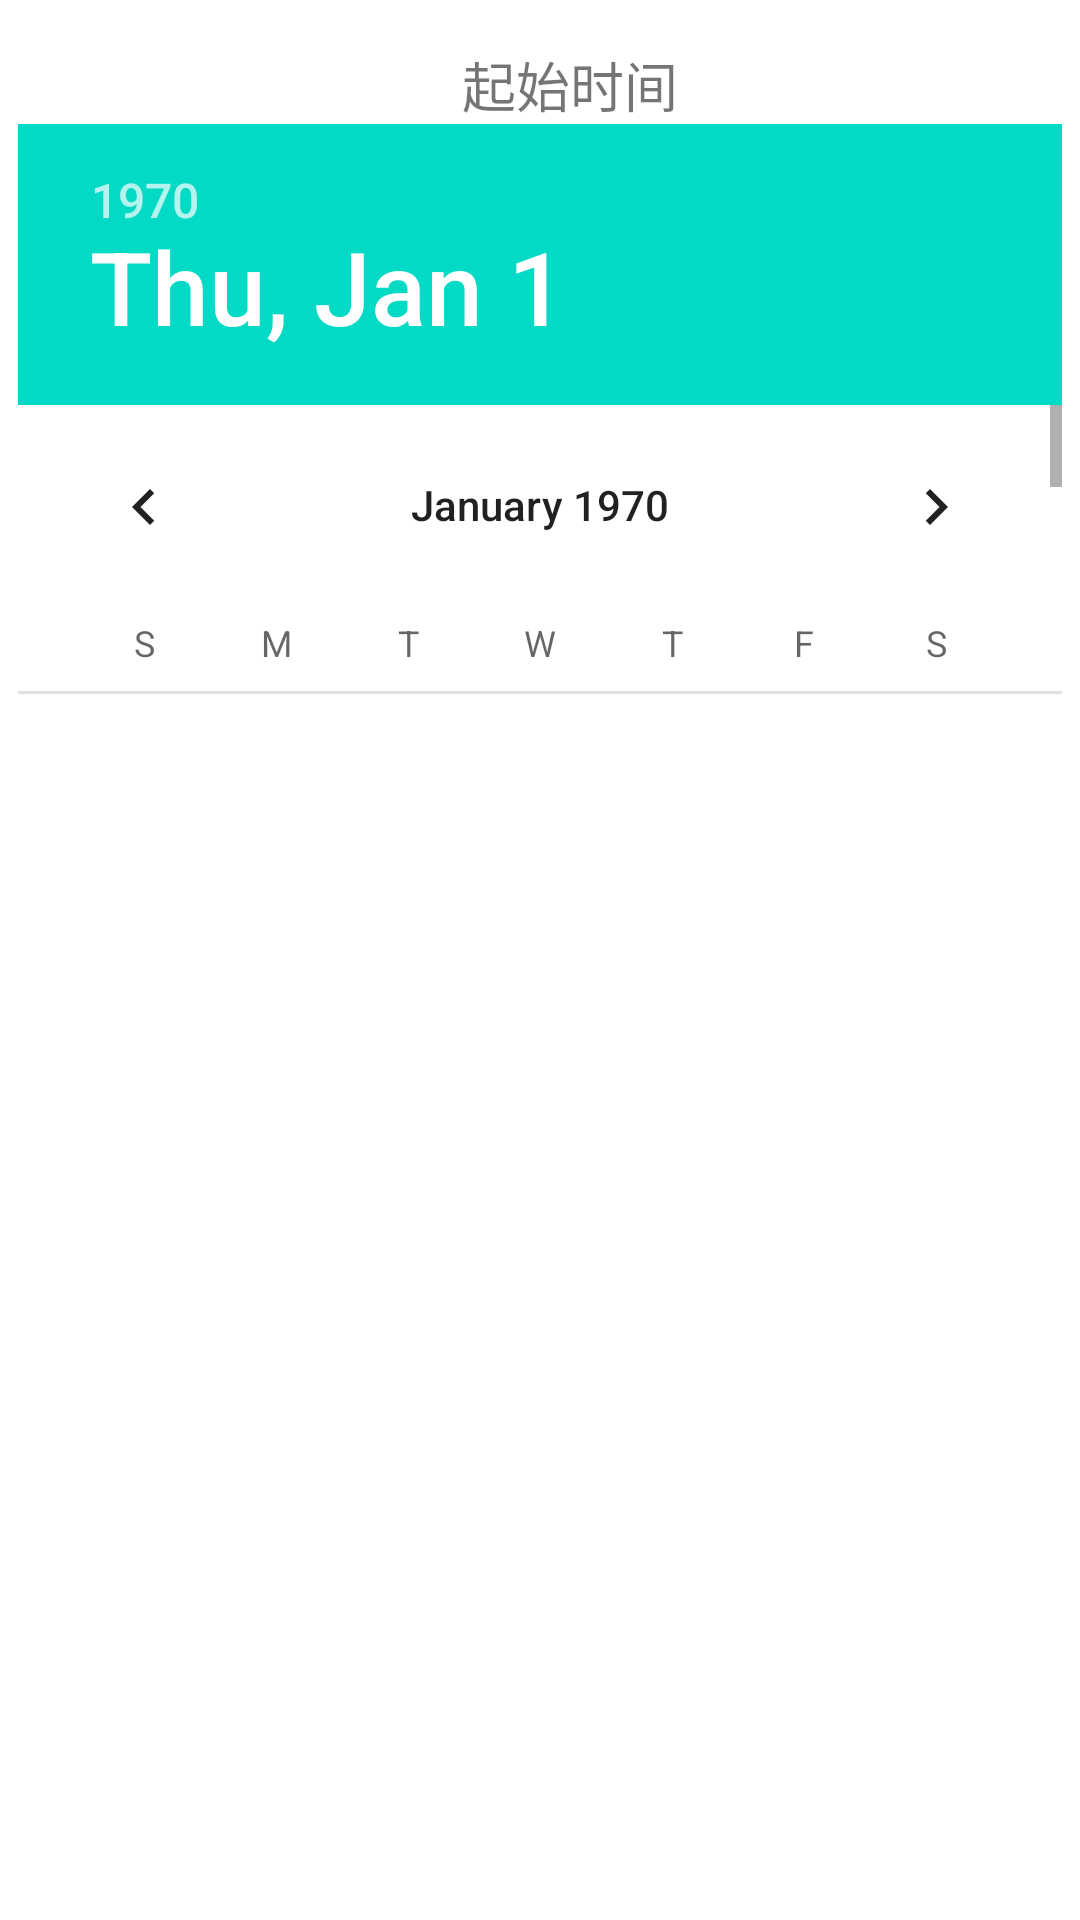

Produce the Android XML layout that renders to this screen, including the resource entries it uses.
<!-- AndroidManifest.xml: application theme Theme.LibrarySystem -->
<!-- res/layout/dialog_date.xml -->
<?xml version="1.0" encoding="utf-8"?>
<LinearLayout xmlns:android="http://schemas.android.com/apk/res/android"
    android:layout_width="match_parent"
    android:layout_height="match_parent"
    android:gravity="center_horizontal"
    android:orientation="vertical">


    <TextView
        android:layout_width="wrap_content"
        android:layout_height="wrap_content"
        android:layout_marginStart="10dp"
        android:layout_marginTop="15dp"
        android:text="起始时间"
        android:textSize="18sp"/>

    <DatePicker
        android:id="@+id/st"
        android:layout_width="wrap_content"
        android:layout_height="190dp"
        android:calendarViewShown="false"/>


</LinearLayout>
<!-- resources referenced by this layout -->
<resources>
  <style name="Theme.LibrarySystem" parent="Theme.MaterialComponents.DayNight.DarkActionBar">
          
          <item name="colorPrimary">@color/colorDeepBlue</item>
          <item name="colorPrimaryVariant">#DAD2EC</item>
          <item name="colorOnPrimary">@color/white</item>
          
          <item name="colorSecondary">@color/teal_200</item>
          <item name="colorSecondaryVariant">@color/teal_700</item>
          <item name="colorOnSecondary">@color/black</item>
          
          <item name="android:statusBarColor" tools:targetApi="l">?attr/colorPrimaryVariant</item>
          
      </style>
  <color name="colorDeepBlue">#03b2ec</color>
  <color name="white">#FFFFFFFF</color>
  <color name="teal_200">#FF03DAC5</color>
  <color name="teal_700">#FF018786</color>
  <color name="black">#FF000000</color>
</resources>
